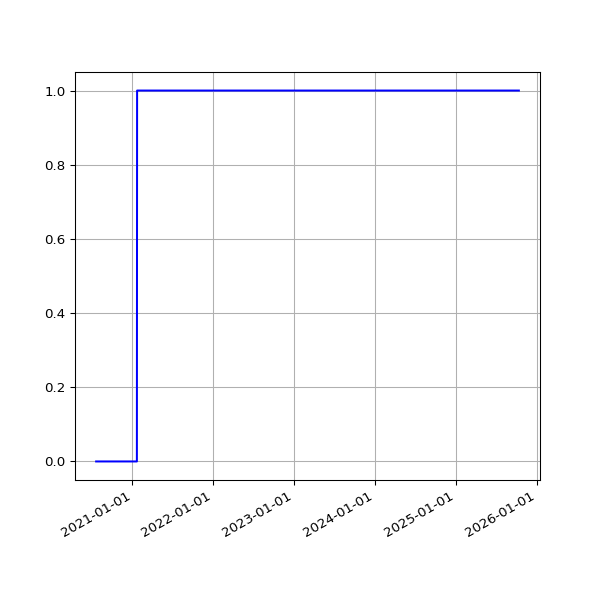

The data file committed next to this chart (first rows):
date, value
2020-07-21 19:22:41 +0100, 0
2020-07-22 19:24:15 +0100, 0
2020-07-23 19:27:51 +0100, 0
2020-07-24 19:25:43 +0100, 0
2020-07-25 19:21:55 +0100, 0
2020-07-26 19:18:27 +0100, 0
2020-07-27 19:35:13 +0100, 0
2020-07-28 20:35:34 +0100, 0
2020-07-29 19:25:42 +0100, 0
2020-07-30 19:28:48 +0100, 0
2020-07-31 19:25:30 +0100, 0
2020-08-02 19:30:26 +0100, 0
2020-08-03 19:31:35 +0100, 0
2020-08-04 19:26:21 +0100, 0
2020-08-05 19:24:13 +0100, 0
2020-08-06 19:24:27 +0100, 0
2020-08-07 19:26:28 +0100, 0
2020-08-08 19:23:40 +0100, 0
2020-08-09 19:22:58 +0100, 0
2020-08-10 19:22:43 +0100, 0
2020-08-11 19:26:14 +0100, 0
2020-08-12 19:31:23 +0100, 0
2020-08-13 19:29:57 +0100, 0
2020-08-14 19:47:20 +0100, 0
2020-08-15 19:35:11 +0100, 0
2020-08-16 19:23:27 +0100, 0
2020-08-17 19:50:53 +0100, 0
2020-08-18 19:21:06 +0100, 0
2020-08-19 19:22:36 +0100, 0
2020-08-20 19:25:06 +0100, 0
2020-08-21 19:37:32 +0100, 0
2020-08-22 19:23:49 +0100, 0
2020-08-23 19:27:35 +0100, 0
2020-08-24 19:31:22 +0100, 0
2020-08-25 20:08:02 +0100, 0
2020-08-26 19:23:13 +0100, 0
2020-08-27 19:30:38 +0100, 0
2020-08-28 19:36:11 +0100, 0
2020-08-29 19:28:05 +0100, 0
2020-08-30 19:30:30 +0100, 0
2020-08-31 19:26:19 +0100, 0
2020-09-01 19:30:23 +0100, 0
2020-09-02 19:29:13 +0100, 0
2020-09-03 19:23:52 +0100, 0
2020-09-04 19:25:11 +0100, 0
2020-09-05 19:22:10 +0100, 0
2020-09-06 19:17:13 +0100, 0
2020-09-07 19:20:48 +0100, 0
2020-09-08 19:15:16 +0100, 0
2020-09-09 19:18:45 +0100, 0
2020-09-10 19:21:06 +0100, 0
2020-09-11 19:13:48 +0100, 0
2020-09-12 19:16:21 +0100, 0
2020-09-13 19:16:55 +0100, 0
2020-09-14 19:12:48 +0100, 0
2020-09-15 19:10:38 +0100, 0
2020-09-16 19:14:39 +0100, 0
2020-09-17 19:26:59 +0100, 0
2020-09-18 19:10:16 +0100, 0
2020-09-19 19:24:05 +0100, 0
... 1,363 more rows
